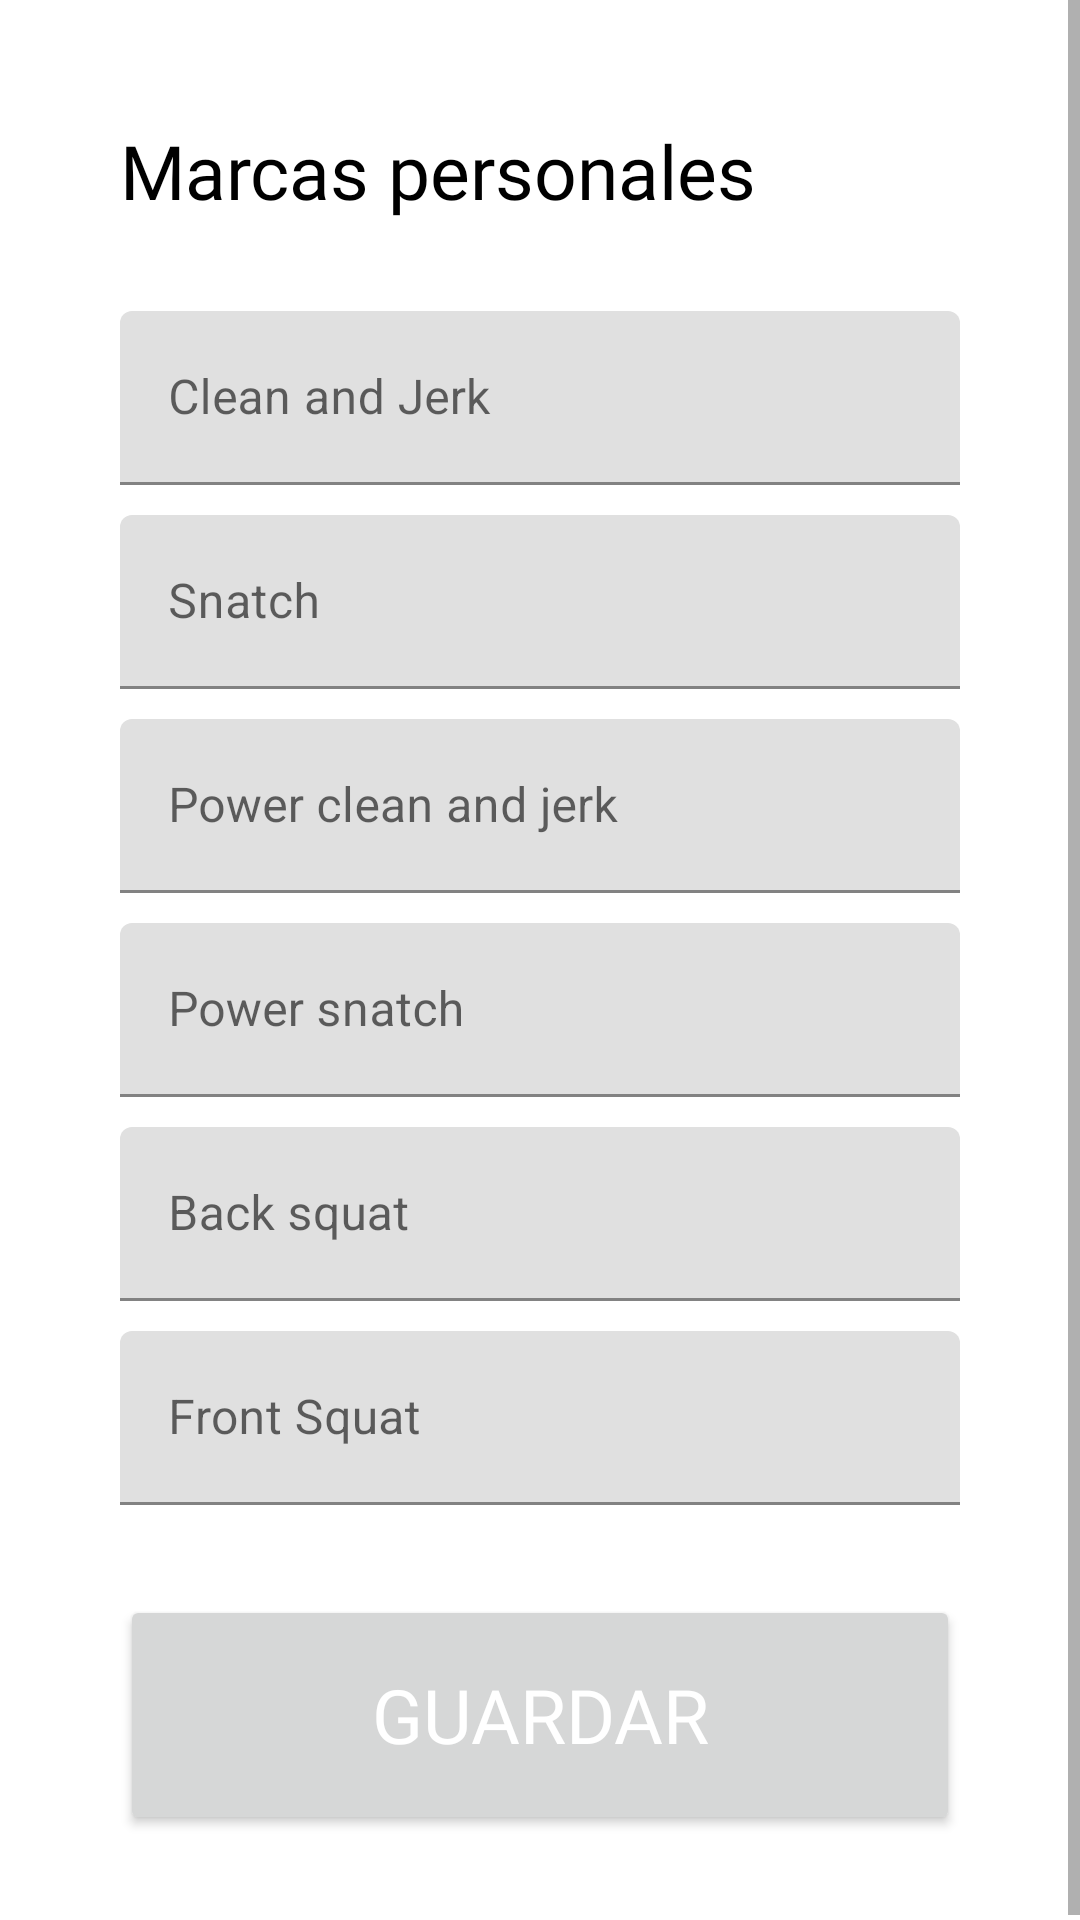

Here is an Android app screen rendered from its layout file. Give the layout XML and the strings, colors and styles it references.
<!-- AndroidManifest.xml: application theme Theme.BerserkerWeightlifting -->
<!-- res/layout/fragment_prs_screen.xml -->
<?xml version="1.0" encoding="utf-8"?>
<androidx.constraintlayout.widget.ConstraintLayout
    xmlns:android="http://schemas.android.com/apk/res/android"
    xmlns:app="http://schemas.android.com/apk/res-auto"
    xmlns:tools="http://schemas.android.com/tools"
    android:layout_width="match_parent"
    android:layout_height="match_parent"
    android:orientation="vertical"
    tools:context=".ui.PrsScreenFragment">

    <ProgressBar
        android:id="@+id/progress"
        android:layout_width="match_parent"
        android:layout_height="wrap_content"
        android:elevation="1dp"
        android:visibility="gone"
        app:layout_constraintBottom_toBottomOf="parent"
        app:layout_constraintEnd_toEndOf="parent"
        app:layout_constraintStart_toStartOf="parent"
        app:layout_constraintTop_toTopOf="parent" />

    <ScrollView
        android:layout_width="match_parent"
        android:layout_height="match_parent"
        app:layout_constraintBottom_toBottomOf="parent"
        app:layout_constraintEnd_toEndOf="parent"
        app:layout_constraintStart_toStartOf="parent"
        app:layout_constraintTop_toTopOf="parent">

        <LinearLayout
            android:layout_width="match_parent"
            android:layout_height="match_parent"
            android:orientation="vertical"
            android:paddingStart="40dp"
            android:paddingTop="40dp"
            android:paddingEnd="40dp">

            <TextView
                android:layout_width="wrap_content"
                android:layout_height="wrap_content"
                android:layout_marginBottom="30dp"
                android:fontFamily="@font/redrosemedium"
                android:text="Marcas personales"
                android:textColor="@color/black"
                android:textSize="25sp" />

            
            <com.google.android.material.textfield.TextInputLayout
                android:id="@+id/txt_clean"
                android:layout_width="match_parent"
                android:layout_height="wrap_content"
                android:layout_marginBottom="10dp"
                android:hint="Clean and Jerk">

                <com.google.android.material.textfield.TextInputEditText
                    android:layout_width="match_parent"
                    android:layout_height="58dp"
                    android:inputType="number" />

            </com.google.android.material.textfield.TextInputLayout>

            
            <com.google.android.material.textfield.TextInputLayout
                android:id="@+id/txt_snatch"
                android:layout_width="match_parent"
                android:layout_height="wrap_content"
                android:layout_marginBottom="10dp"
                android:hint="Snatch">

                <com.google.android.material.textfield.TextInputEditText
                    android:layout_width="match_parent"
                    android:layout_height="58dp"
                    android:inputType="number" />

            </com.google.android.material.textfield.TextInputLayout>

            
            <com.google.android.material.textfield.TextInputLayout
                android:id="@+id/txt_power_clean"
                android:layout_width="match_parent"
                android:layout_height="wrap_content"
                android:hint="Power clean and jerk">

                <com.google.android.material.textfield.TextInputEditText
                    android:layout_width="match_parent"
                    android:layout_height="58dp"
                    android:layout_marginBottom="10dp"
                    android:inputType="number" />

            </com.google.android.material.textfield.TextInputLayout>

            
            <com.google.android.material.textfield.TextInputLayout
                android:id="@+id/txt_power_snatch"
                android:layout_width="match_parent"
                android:layout_height="wrap_content"
                android:hint="Power snatch">

                <com.google.android.material.textfield.TextInputEditText
                    android:layout_width="match_parent"
                    android:layout_height="58dp"
                    android:layout_marginBottom="10dp"
                    android:inputType="number" />

            </com.google.android.material.textfield.TextInputLayout>

            
            <com.google.android.material.textfield.TextInputLayout
                android:id="@+id/txt_back_squat"
                android:layout_width="match_parent"
                android:layout_height="wrap_content"
                android:layout_marginBottom="10dp"
                android:hint="Back squat">

                <com.google.android.material.textfield.TextInputEditText
                    android:layout_width="match_parent"
                    android:layout_height="58dp"
                    android:inputType="number" />

            </com.google.android.material.textfield.TextInputLayout>

            
            <com.google.android.material.textfield.TextInputLayout
                android:id="@+id/txt_front_squat"
                android:layout_width="match_parent"
                android:layout_height="wrap_content"
                android:layout_marginBottom="30dp"
                android:hint="Front Squat">

                <com.google.android.material.textfield.TextInputEditText
                    android:layout_width="match_parent"
                    android:layout_height="58dp"
                    android:inputType="number" />

            </com.google.android.material.textfield.TextInputLayout>

            <Button
                android:id="@+id/btn_save"
                android:layout_width="match_parent"
                android:layout_height="80dp"
                android:layout_marginBottom="30dp"
                android:fontFamily="@font/redrosemedium"
                android:text="Guardar"
                android:textColor="@color/white"
                android:textSize="25sp" />
        </LinearLayout>

    </ScrollView>

</androidx.constraintlayout.widget.ConstraintLayout>
<!-- resources referenced by this layout -->
<resources>
  <color name="black">#FF000000</color>
  <color name="white">#FFFFFFFF</color>
  <style name="Theme.BerserkerWeightlifting" parent="Theme.MaterialComponents.DayNight.NoActionBar">
          
          <item name="colorPrimary">@color/green_800</item>
          <item name="colorPrimaryVariant">@color/green_900</item>
          <item name="colorOnPrimary">@color/green_700</item>
  
          
          <item name="colorSecondary">@color/green_600</item>
          <item name="colorSecondaryVariant">@color/green_500</item>
          <item name="colorOnSecondary">@color/black</item>
          
          <item name="android:statusBarColor" tools:targetApi="l">?attr/colorPrimaryVariant</item>
          
      </style>
  <color name="green_800">#00695C</color>
  <color name="green_900">#004D40</color>
  <color name="green_700">#00796B</color>
  <color name="green_600">#00897B</color>
  <color name="green_500">#009688</color>v
</resources>
